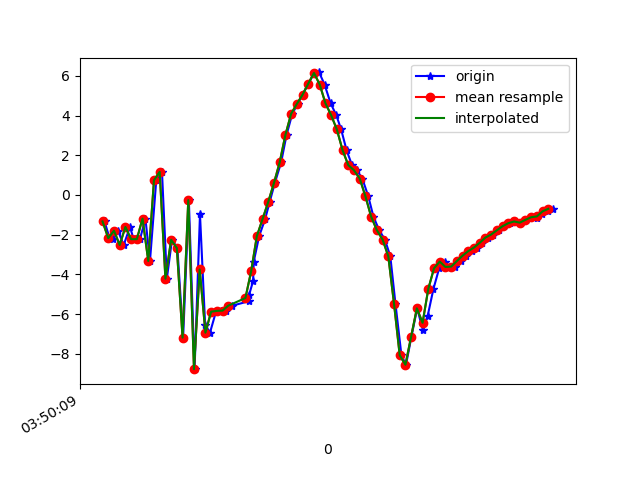

Source data for this figure (header and first rows):
1618804209527, 1499893376515789, -1.3303621, 0.11933613, 9.253071
1618804209544, 1499893395746559, -2.152, -0.5844, -9.977
1618804209558, 1499893414977329, -2.196, -0.06936, 9.357
1618804209574, 1499893434208099, -1.799, -0.4464, -9.713
1618804209594, 1499893453438869, -2.518, -0.05061, 9.477
1618804209616, 1499893472669639, -1.61, -0.3768, -9.435
1618804209629, 1499893491900409, -2.226, 0.04568, 9.449
1618804209651, 1499893511131179, -2.225, -0.1754, -9.568
1618804209670, 1499893530361949, -1.19, 0.5457, 9.39
1618804209686, 1499893549592719, -3.322, -0.3891, -9.347
1618804209708, 1499893568823489, 0.7428, 0.5934, 8.893
1618804209728, 1499893588054259, 1.166, 0.3286, -6.269
1618804209745, 1499893607285029, -4.213, 0.07696, 8.33
1618804209763, 1499893626515799, -2.256, 0.07479, -8.696
1618804209782, 1499893645746569, -2.675, 0.7331, 9.951
1618804209802, 1499893664977339, -7.181, 0.2858, -7.327
1618804209822, 1499893684208109, -0.2575, 2.467, 4.844
1618804209842, 1499893703438879, -8.768, 1.459, -0.3408
1618804209861, 1499893722669649, -0.9705, 2.532, -3.028
1618804209879, 1499893741900419, -6.53, 2.11, 1.599
1618804209896, 1499893761131189, -6.931, 2.188, -0.9041
1618804209917, 1499893780361959, -5.875, 2.63, 0.1692
1618804209933, 1499893799592729, -5.834, 2.566, -0.382
1618804209953, 1499893818823499, -5.821, 2.362, -0.698
1618804209974, 1499893838054269, -5.571, 1.937, -0.7284
1618804210031, 1499893857285039, -5.353, 1.228, -0.6854
1618804210033, 1499893876515809, -5.024, 0.5207, -0.7332
1618804210047, 1499893895746579, -4.324, -0.2964, -1.031
1618804210049, 1499893914977349, -3.363, -1.178, -1.061
1618804210068, 1499893934208119, -2.073, -2.385, -0.8951
1618804210089, 1499893953438889, -1.212, -3.305, -0.5411
1618804210105, 1499893972669659, -0.3416, -4.058, -0.2067
1618804210123, 1499893991900429, 0.6083, -4.645, -0.09166
1618804210145, 1499894011131199, 1.646, -4.987, -0.2413
1618804210164, 1499894030361969, 3.028, -5.405, -0.1072
1618804210184, 1499894049592739, 4.09, -5.504, 0.3544
1618804210203, 1499894068823509, 4.585, -5.438, 0.7866
1618804210220, 1499894088054279, 5.047, -5.488, 0.8849
1618804210240, 1499894107285049, 5.607, -5.332, 0.7015
1618804210260, 1499894126515819, 6.116, -4.88, 0.6277
1618804210278, 1499894145746589, 6.169, -4.478, 0.9587
1618804210297, 1499894164977359, 5.561, -4.201, 0.1574
1618804210318, 1499894184208129, 4.62, -3.929, -0.4546
1618804210338, 1499894203438899, 4.017, -3.85, -0.8013
1618804210355, 1499894222669669, 3.299, -3.792, -0.3378
1618804210374, 1499894241900439, 2.253, -3.682, 0.2253
1618804210393, 1499894261131209, 1.504, -3.761, -0.07488
1618804210410, 1499894280361979, 1.243, -3.237, -0.5236
1618804210429, 1499894299592749, 0.8288, -2.613, -0.8773
1618804210450, 1499894318823519, -0.06653, -2.623, -0.7582
1618804210468, 1499894338054289, -1.091, -2.7, -0.7575
1618804210488, 1499894357285059, -1.772, -2.542, -1.29
1618804210508, 1499894376515829, -2.242, -2.532, -1.457
1618804210527, 1499894395746599, -3.084, -2.607, -1.353
1618804210545, 1499894414977369, -5.466, -3.489, -0.6167
1618804210566, 1499894434208139, -8.069, -3.307, -1.657
1618804210582, 1499894453438909, -8.546, -1.642, -2.75
1618804210601, 1499894472669679, -7.124, -0.05184, -2.686
1618804210621, 1499894491900449, -5.708, 0.9387, -0.8877
1618804210641, 1499894511131219, -6.797, 1.187, -0.9702
1618804210658, 1499894530361989, -6.073, 1.781, -1.319
... 23 more rows
